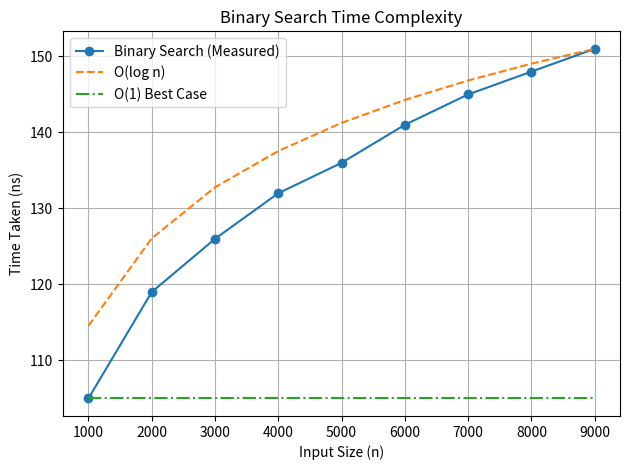

Write the Python code that produced this figure. (Note: this script raises an exception after producing the figure.)
import math
import matplotlib.pyplot as plt

# Input sizes used by the C++ benchmark.
x = [1000, 2000, 3000, 4000, 5000, 6000, 7000, 8000, 9000]

# Representative timings (ns) for recursive binary search.
measured = [105, 119, 126, 132, 136, 141, 145, 148, 151]

# Scaled O(log n) reference curve.
logn = [math.log2(n) for n in x]
scale_logn = measured[-1] / logn[-1]
logn_scaled = [v * scale_logn for v in logn]

# Scaled O(1) best-case reference line.
constant = [measured[0] for _ in x]

plt.plot(x, measured, marker="o", label="Binary Search (Measured)")
plt.plot(x, logn_scaled, linestyle="--", label="O(log n)")
plt.plot(x, constant, linestyle="-.", label="O(1) Best Case")

plt.xlabel("Input Size (n)")
plt.ylabel("Time Taken (ns)")
plt.title("Binary Search Time Complexity")
plt.legend()
plt.grid(True)
plt.tight_layout()
plt.savefig("../Images/binarySearch.png", dpi=160)
plt.show()
